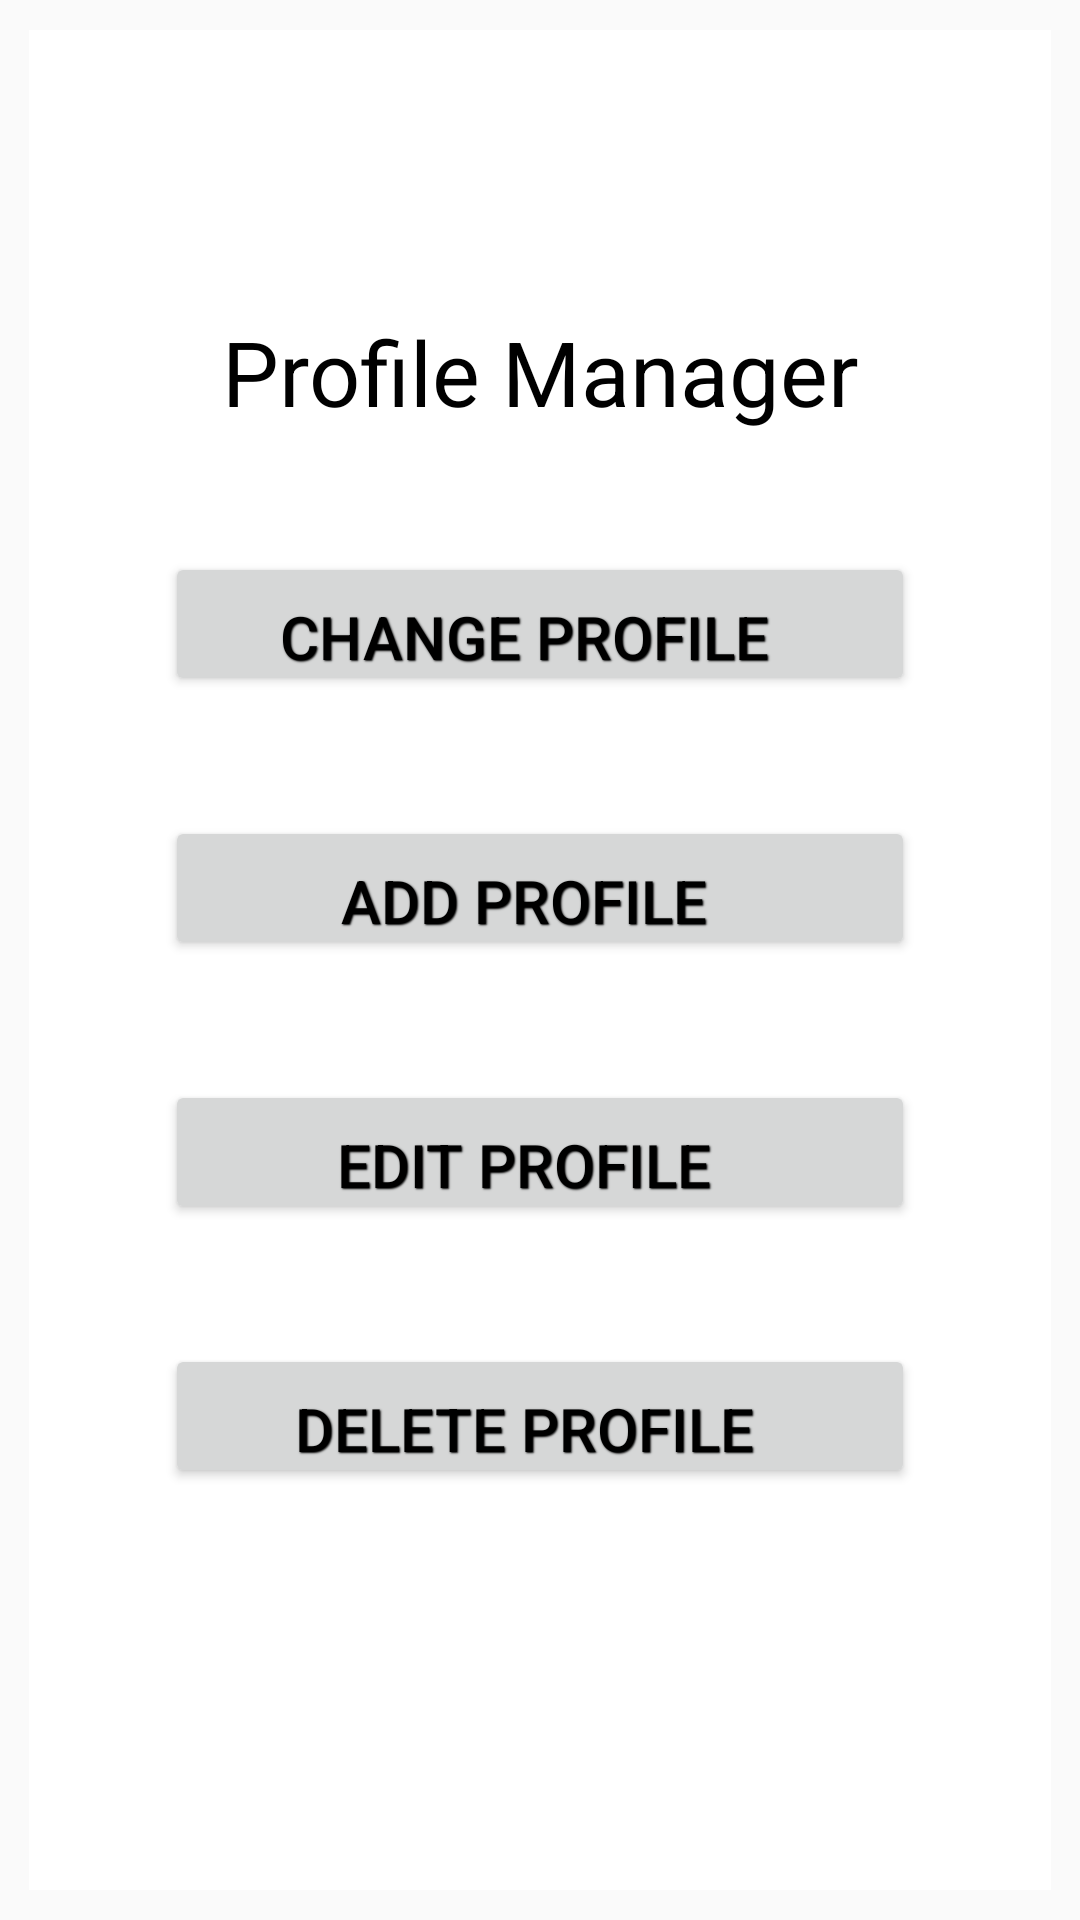

This screen was rendered from an Android layout file. Write that file and the resources it references.
<!-- AndroidManifest.xml: application theme AppTheme -->
<!-- res/layout/activity_profile_manager_advanced.xml -->
<LinearLayout xmlns:android="http://schemas.android.com/apk/res/android"
    xmlns:tools="http://schemas.android.com/tools" android:layout_width="match_parent"
    android:layout_height="match_parent" android:paddingLeft="@dimen/activity_horizontal_margin"
    android:paddingRight="@dimen/activity_horizontal_margin"
    android:paddingTop="@dimen/activity_vertical_margin"
    android:orientation="vertical"
    android:paddingBottom="@dimen/activity_vertical_margin"
    tools:context="com.memoryaid.memoryaid.ProfileManager_advanced">

    <LinearLayout
        android:layout_width="fill_parent"
        android:layout_height="fill_parent"
        android:layout_margin="10dp"
        android:layout_weight="1"
        android:gravity="center"
        android:background="#FFFFFF"
        android:orientation="vertical"
        android:weightSum="1">

        <TextView
            android:layout_width="match_parent"
            android:layout_height="wrap_content"
            android:textColor="#ff000000"
            android:textSize="30sp"
            android:gravity="center"
            android:layout_marginBottom="40dp"
            android:text="@string/title_activity_profile_manager_advanced"
            android:background="#FFFFFF" />


        <Button
            android:id="@+id/btnChangeProfile"
            style="@style/AudioFileInfoOverlayText"
            android:layout_width="wrap_content"
            android:layout_height="wrap_content"
            android:layout_marginBottom="40dp"
            android:linksClickable="false"
            android:textColor="#ff000000"
            android:text="@string/ProfileManagertxt4"
            android:width="250sp"
            />

        <Button
            android:id="@+id/btnAddProfile"
            style="@style/AudioFileInfoOverlayText"
            android:layout_width="wrap_content"
            android:layout_height="wrap_content"
            android:layout_marginBottom="40dp"
            android:linksClickable="false"
            android:textColor="#ff000000"
            android:text="@string/ProfileManagertxt1"
            android:width="250sp"
            />

        <Button
            style="@style/AudioFileInfoOverlayText"
            android:layout_width="wrap_content"
            android:layout_height="wrap_content"
            android:layout_marginBottom="40dp"
            android:id="@+id/btnEditProfile"
            android:textColor="#ff000000"
            android:text="@string/ProfileManagertxt2"
            android:width="250sp"
            />

        <Button
            style="@style/AudioFileInfoOverlayText"
            android:layout_width="wrap_content"
            android:layout_height="wrap_content"
            android:layout_marginBottom="40dp"
            android:textColor="#ff000000"
            android:id="@+id/btnDeleteProfile"
            android:text="@string/ProfileManagertxt3"
            android:width="250sp"
            />


    </LinearLayout>


</LinearLayout>
<!-- resources referenced by this layout -->
<resources>
  <string name="ProfileManagertxt1"> Add Profile </string>
  <string name="ProfileManagertxt2"> Edit Profile </string>
  <string name="ProfileManagertxt3"> Delete Profile </string>
  <string name="ProfileManagertxt4"> Change Profile </string>
  <string name="title_activity_profile_manager_advanced">Profile Manager</string>
  <style name="AudioFileInfoOverlayText">
          <item name="android:paddingLeft">4px</item>
          <item name="android:paddingBottom">4px</item>
          <item name="android:textColor">#ff0014ff</item>
          <item name="android:textSize">20sp</item>
          <item name="android:shadowColor">#000000</item>
          <item name="android:shadowDx">1</item>
          <item name="android:shadowDy">1</item>
          <item name="android:shadowRadius">1</item>
      </style>
  <style name="AppTheme" parent="Theme.AppCompat.Light.DarkActionBar">
          
  
  
      </style>
</resources>
